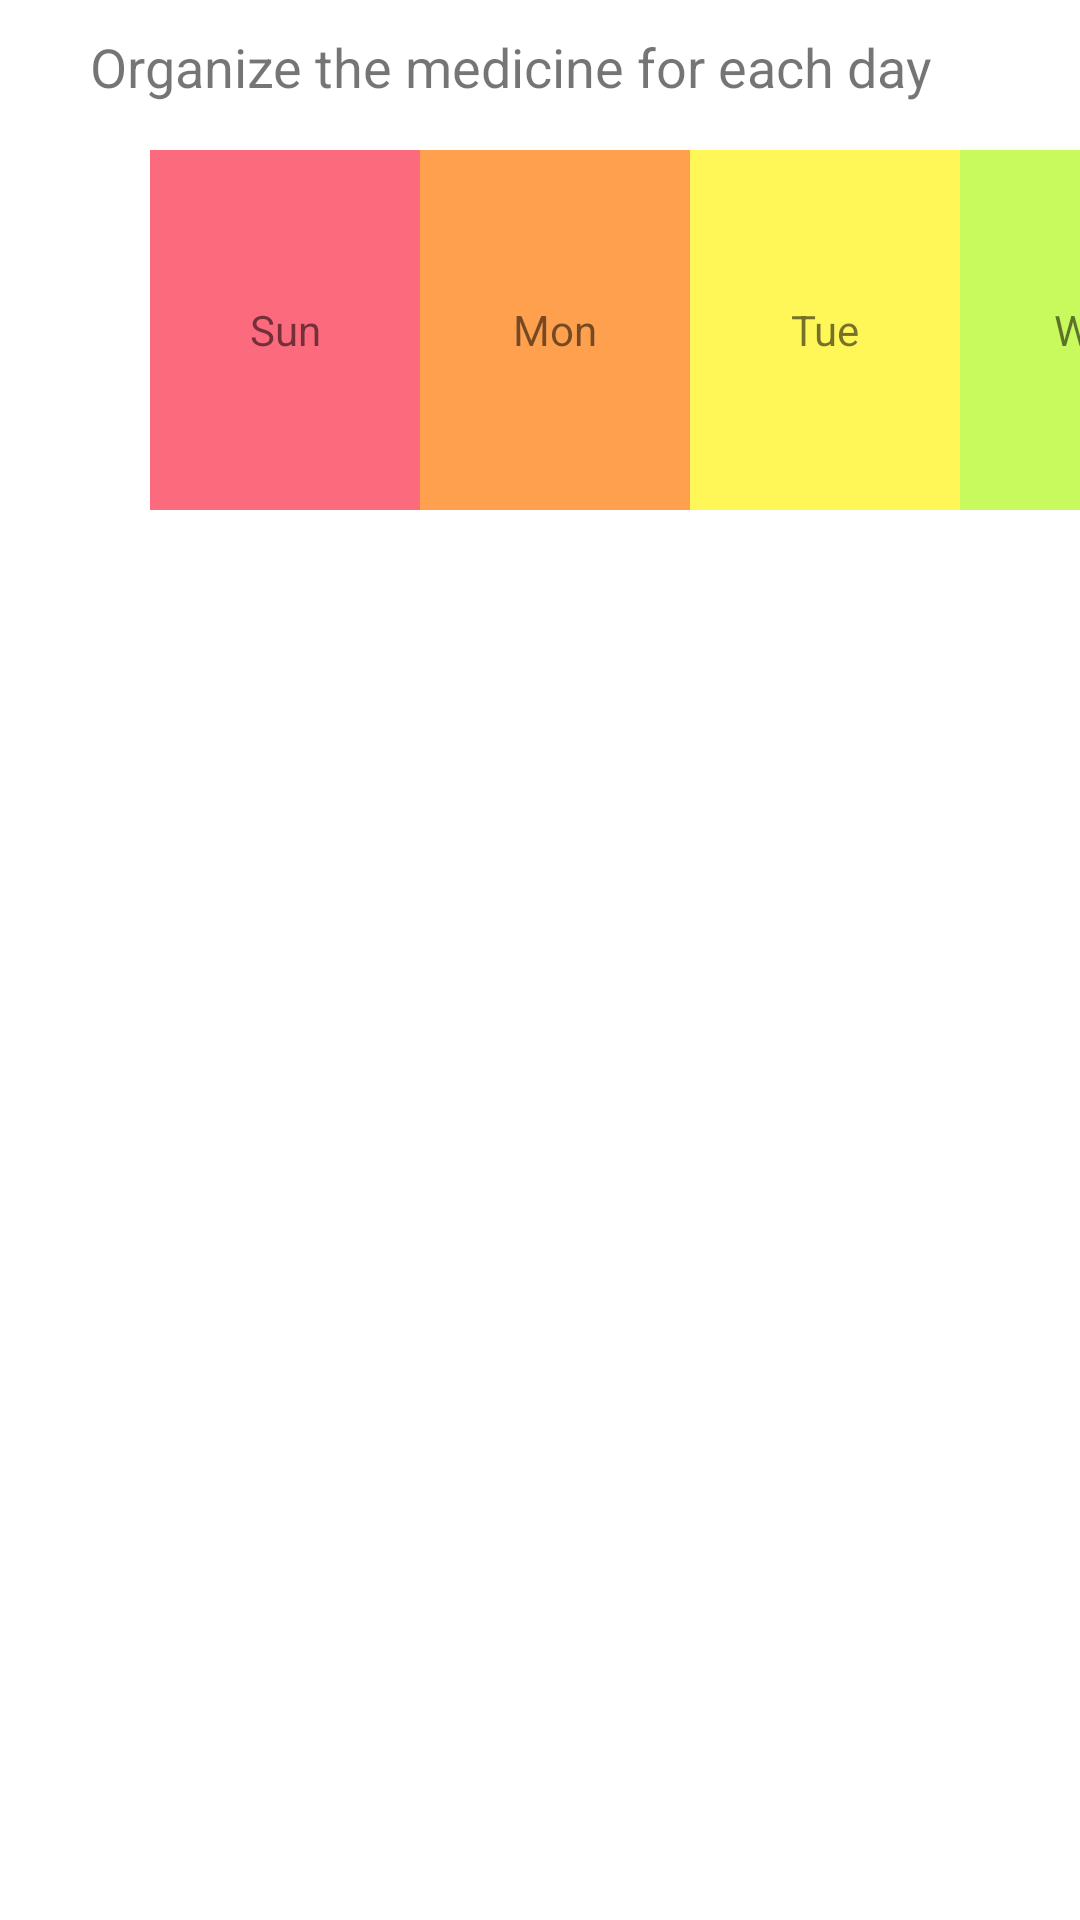

Layout XML and referenced resources for this Android screen:
<!-- AndroidManifest.xml: application theme Theme.ApollosQuest -->
<!-- res/layout/activity_level_two.xml -->
<?xml version="1.0" encoding="utf-8"?>
<RelativeLayout xmlns:android="http://schemas.android.com/apk/res/android"
    xmlns:app="http://schemas.android.com/apk/res-auto"
    xmlns:tools="http://schemas.android.com/tools"
    android:layout_width="match_parent"
    android:layout_height="match_parent"
    tools:context=".LevelTwo">

    <TextView
        android:id="@+id/title"
        android:layout_width="wrap_content"
        android:layout_height="wrap_content"
        android:text="Organize the medicine for each day"
        android:layout_marginTop="10dp"
        android:layout_alignParentLeft="true"
        android:textSize="18dp"
        android:layout_marginLeft="30dp"
        android:layout_alignParentTop="true"/>

    <androidx.constraintlayout.widget.ConstraintLayout
        android:id="@+id/sun"
        android:layout_width="wrap_content"
        android:layout_height="wrap_content"
        android:layout_alignParentLeft="true"
        android:layout_marginTop="50dp"
        android:layout_marginLeft="50dp">
        <TextView
            android:layout_width="90dp"
            android:layout_height="120dp"
            android:background="#FC6A7D"
            android:gravity="center"
            android:text="Sun" />
    </androidx.constraintlayout.widget.ConstraintLayout>

    <androidx.constraintlayout.widget.ConstraintLayout
        android:id="@+id/mon"
        android:layout_width="wrap_content"
        android:layout_height="wrap_content"
        android:layout_toRightOf="@+id/sun"
        android:layout_marginTop="50dp">
        <TextView
            android:layout_width="90dp"
            android:layout_height="120dp"
            android:background="#FFA04E"
            android:text="Mon"
            android:gravity="center" />
    </androidx.constraintlayout.widget.ConstraintLayout>

    <androidx.constraintlayout.widget.ConstraintLayout
        android:id="@+id/tue"
        android:layout_width="wrap_content"
        android:layout_height="wrap_content"
        android:layout_toRightOf="@+id/mon"
        android:layout_marginTop="50dp">
        <TextView
            android:layout_width="90dp"
            android:layout_height="120dp"
            android:background="#FFF757"
            android:gravity="center"
            android:text="Tue" />
    </androidx.constraintlayout.widget.ConstraintLayout>

    <androidx.constraintlayout.widget.ConstraintLayout
        android:id="@+id/wed"
        android:layout_width="wrap_content"
        android:layout_height="wrap_content"
        android:layout_toRightOf="@+id/tue"
        android:layout_marginTop="50dp">
        <TextView
            android:layout_width="90dp"
            android:layout_height="120dp"
            android:background="#C9FA5D"
            android:gravity="center"
            android:text="Wed" />
    </androidx.constraintlayout.widget.ConstraintLayout>

    <androidx.constraintlayout.widget.ConstraintLayout
        android:layout_width="wrap_content"
        android:layout_height="wrap_content"
        android:id="@+id/thu"
        android:layout_toRightOf="@id/wed"
        android:layout_marginTop="50dp">
        <TextView
            android:layout_width="90dp"
            android:layout_height="120dp"
            android:background="#5FC6DF"
            android:text="Thu"
            android:gravity="center" />
    </androidx.constraintlayout.widget.ConstraintLayout>

    <androidx.constraintlayout.widget.ConstraintLayout
        android:layout_width="wrap_content"
        android:layout_height="wrap_content"
        android:id="@+id/fri"
        android:layout_toRightOf="@+id/thu"
        android:layout_marginTop="50dp">
        <TextView
            android:layout_width="90dp"
            android:layout_height="120dp"
            android:background="#BA9CD1"
            android:text="Fri"
            android:gravity="center" />
    </androidx.constraintlayout.widget.ConstraintLayout>

    <androidx.constraintlayout.widget.ConstraintLayout
        android:layout_toRightOf="@+id/fri"
        android:layout_width="wrap_content"
        android:layout_height="wrap_content"
        android:layout_marginTop="50dp"
        android:id="@+id/sat">
        <TextView
            android:layout_width="90dp"
            android:layout_height="120dp"
            android:background="#D482BF"
            android:gravity="center"
            android:text="Sat" />
    </androidx.constraintlayout.widget.ConstraintLayout>

    <RelativeLayout
        android:id="@+id/pills"
        android:layout_width="676dp"
        android:layout_height="200dp"
        android:layout_centerHorizontal="true"
        android:layout_below="@id/sun"
        android:layout_marginTop="25dp"
        android:background="@color/white">

        <ImageView
            android:id="@+id/pill1.0"
            android:layout_width="30dp"
            android:layout_height="30dp"
            android:layout_marginTop="26dp"
            android:layout_marginLeft="603dp"
            app:srcCompat="@drawable/pill1"
            android:tag="pill1.0" />

        <ImageView
            android:id="@+id/pill2.0"
            android:layout_width="30dp"
            android:layout_height="30dp"
            android:layout_marginTop="47dp"
            android:layout_marginLeft="386dp"
            app:srcCompat="@drawable/pill2"
            android:tag="pill2.0"/>


        <ImageView
            android:id="@+id/pill1.1"
            android:layout_width="30dp"
            android:layout_height="30dp"
            android:layout_marginTop="80dp"
            android:layout_marginLeft="103dp"
            app:srcCompat="@drawable/pill1"
            android:tag="pill1.1"/>
        <ImageView
            android:id="@+id/pill2.1"
            android:layout_width="30dp"
            android:layout_height="30dp"
            android:layout_marginTop="34dp"
            android:layout_marginLeft="554dp"
            app:srcCompat="@drawable/pill2"
            android:tag="pill2.1"/>


        <ImageView
            android:id="@+id/pill1.2"
            android:layout_width="30dp"
            android:layout_height="30dp"
            android:layout_marginTop="10dp"
            android:layout_marginLeft="342dp"
            app:srcCompat="@drawable/pill1"
            android:tag="pill1.2"/>
        <ImageView
            android:id="@+id/pill2.2"
            android:layout_width="30dp"
            android:layout_height="30dp"
            android:layout_marginTop="105dp"
            android:layout_marginLeft="128dp"
            app:srcCompat="@drawable/pill2"
            android:tag="pill2.2"/>


        <ImageView
            android:id="@+id/pill1.3"
            android:layout_width="30dp"
            android:layout_height="30dp"
            android:layout_marginTop="50dp"
            android:layout_marginLeft="579dp"
            app:srcCompat="@drawable/pill1"
            android:tag="pill1.3"/>
        <ImageView
            android:id="@+id/pill2.3"
            android:layout_width="30dp"
            android:layout_height="30dp"
            android:layout_marginTop="57dp"
            android:layout_marginLeft="134dp"
            app:srcCompat="@drawable/pill2"
            android:tag="pill2.3"/>


        <ImageView
            android:id="@+id/pill1.4"
            android:layout_width="30dp"
            android:layout_height="30dp"
            android:layout_marginLeft="408dp"
            android:layout_marginTop="24dp"
            android:tag="pill1.4"
            app:srcCompat="@drawable/pill1" />

        <ImageView
            android:id="@+id/pill2.4"
            android:layout_width="30dp"
            android:layout_height="30dp"
            android:layout_marginTop="20dp"
            android:layout_marginLeft="330dp"
            app:srcCompat="@drawable/pill2"
            android:tag="pill2.4"/>


        <ImageView
            android:id="@+id/pill1.5"
            android:layout_width="30dp"
            android:layout_height="30dp"
            android:layout_marginTop="50dp"
            android:layout_marginLeft="212dp"
            app:srcCompat="@drawable/pill1"
            android:tag="pill1.5"/>
        <ImageView
            android:id="@+id/pill2.5"
            android:layout_width="30dp"
            android:layout_height="30dp"
            android:layout_marginTop="103dp"
            android:layout_marginLeft="264dp"
            app:srcCompat="@drawable/pill2"
            android:tag="pill2.5"/>


        <ImageView
            android:id="@+id/pill1.6"
            android:layout_width="30dp"
            android:layout_height="30dp"
            android:layout_marginTop="65dp"
            android:layout_marginLeft="521dp"
            app:srcCompat="@drawable/pill1"
            android:tag="pill1.6"/>
        <ImageView
            android:id="@+id/pill2.6"
            android:layout_width="30dp"
            android:layout_height="30dp"
            android:layout_marginTop="96dp"
            android:layout_marginLeft="624dp"
            app:srcCompat="@drawable/pill2"
            android:tag="pill2.6"/>

    </RelativeLayout>



    
    
    
    
    
    
    



</RelativeLayout>
<!-- resources referenced by this layout -->
<resources>
  <color name="white">#FFFFFFFF</color>
  <style name="Theme.ApollosQuest" parent="Theme.MaterialComponents.DayNight.DarkActionBar">
          
          <item name="colorPrimary">@color/yellow</item>
          <item name="colorPrimaryVariant">@color/yellow</item>
          <item name="colorOnPrimary">@color/white</item>
          
          <item name="colorSecondary">@color/teal_200</item>
          <item name="colorSecondaryVariant">@color/teal_700</item>
          <item name="colorOnSecondary">@color/black</item>
          
          <item name="android:statusBarColor" tools:targetApi="l">?attr/colorPrimaryVariant</item>
          
      </style>
  <color name="yellow">#ffeb3b</color>
  <color name="teal_200">#FF03DAC5</color>
  <color name="teal_700">#FF018786</color>
  <color name="black">#FF000000</color>
</resources>
